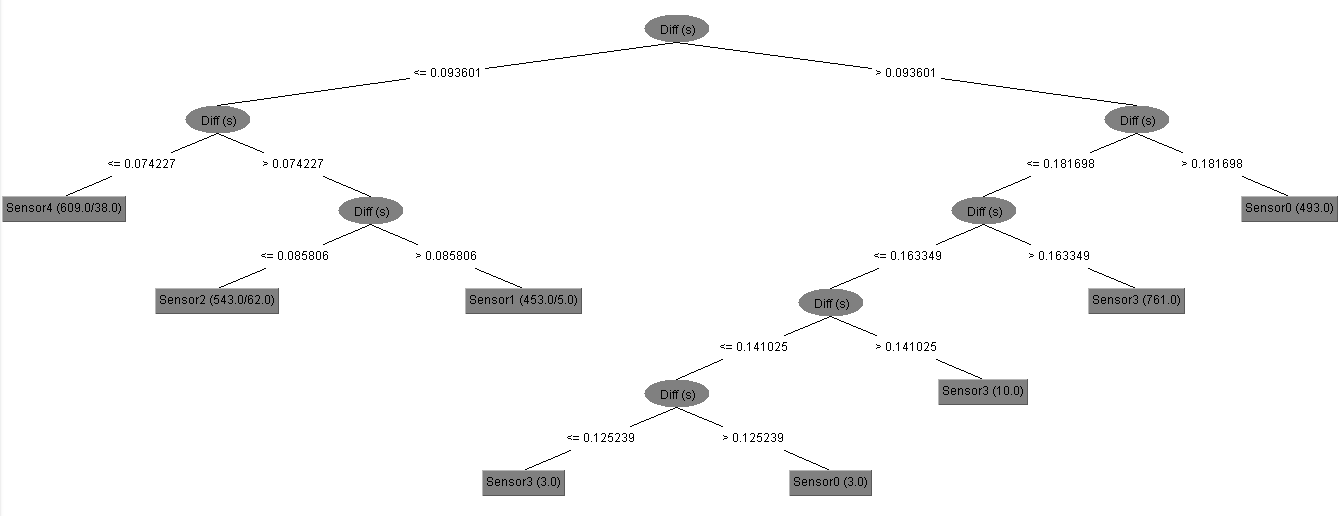

The table this chart was drawn from, first rows:
Sensor remetente, Estado do Paciente, Enviado às (s), Processado às (s), Diff (s)
Sensor0, bom, 2.64, 2.835, 0.1951
Sensor0, bom, 3.64, 3.836, 0.1958
Sensor1, bom, 3.745, 3.836, 0.09032
Sensor0, bom, 4.64, 4.836, 0.1966
Sensor1, bom, 4.746, 4.837, 0.09106
Sensor2, bom, 4.752, 4.837, 0.08516
Sensor0, bom, 5.64, 5.837, 0.1971
Sensor1, bom, 5.746, 5.837, 0.09154
Sensor2, bom, 5.752, 5.837, 0.08573
Sensor4, bom, 5.758, 5.837, 0.07984
Sensor0, bom, 7.408, 7.548, 0.1409
Sensor1, bom, 7.485, 7.549, 0.06349
Sensor2, bom, 7.491, 7.549, 0.05768
Sensor4, bom, 7.504, 7.549, 0.04508
Sensor3, bom, 7.573, 7.699, 0.1252
Sensor0, bom, 8.14, 8.28, 0.1409
Sensor1, bom, 8.217, 8.281, 0.06347
Sensor2, bom, 8.223, 8.281, 0.05771
Sensor4, bom, 8.236, 8.281, 0.04525
Sensor3, bom, 8.306, 8.431, 0.1249
Sensor0, bom, 8.871, 9.013, 0.141
Sensor1, bom, 8.949, 9.013, 0.0634
Sensor2, bom, 8.955, 9.013, 0.05753
Sensor4, bom, 8.968, 9.013, 0.04527
Sensor3, bom, 9.037, 9.163, 0.1252
Sensor0, bom, 9.64, 9.837, 0.197
Sensor1, bom, 9.746, 9.837, 0.09148
Sensor2, bom, 9.752, 9.837, 0.08554
Sensor4, bom, 9.764, 9.837, 0.07369
Sensor3, bom, 9.862, 10.04, 0.1726
Sensor0, bom, 10.64, 10837, 0.197
Sensor1, bom, 10.75, 10.84, 0.09151
Sensor2, bom, 10.75, 10.84, 0.08563
Sensor4, bom, 10.76, 10.84, 0.07385
Sensor3, bom, 10.86, 11.04, 0.1728
Sensor0, bom, 11.64, 11837, 0.197
Sensor1, bom, 11.75, 11.84, 0.09153
Sensor2, bom, 11.75, 11.84, 0.08564
Sensor4, bom, 11.76, 11.84, 0.074
Sensor3, bom, 11.86, 12.04, 0.1731
Sensor0, bom, 12.64, 12837, 0.1968
Sensor1, bom, 12.75, 12.84, 0.09126
Sensor2, bom, 12.75, 12.84, 0.08546
Sensor4, bom, 12.76, 12.84, 0.07306
Sensor3, medio, 12.86, 13.04, 0.173
Sensor3, medio, 13.36, 13.54, 0.1779
Sensor0, bom, 13.64, 13837, 0.1969
Sensor1, bom, 13746, 13.84, 0.09112
Sensor2, bom, 13.75, 13.84, 0.08531
Sensor4, bom, 13.76, 13.84, 0.07286
Sensor3, medio, 13.86, 14.04, 0.1728
Sensor3, medio, 14.36, 14.54, 0.1774
Sensor0, bom, 14.64, 14837, 0.1969
Sensor1, bom, 14.75, 14.84, 0.0913
Sensor2, bom, 14.75, 14.84, 0.08544
Sensor4, bom, 14.76, 14.84, 0.07306
Sensor3, medio, 14862, 15.04, 0.1731
Sensor3, medio, 15.36, 15.54, 0.1776
Sensor0, bom, 15.64, 15837, 0.1969
Sensor1, bom, 15.75, 15.84, 0.09135
... 2,815 more rows
